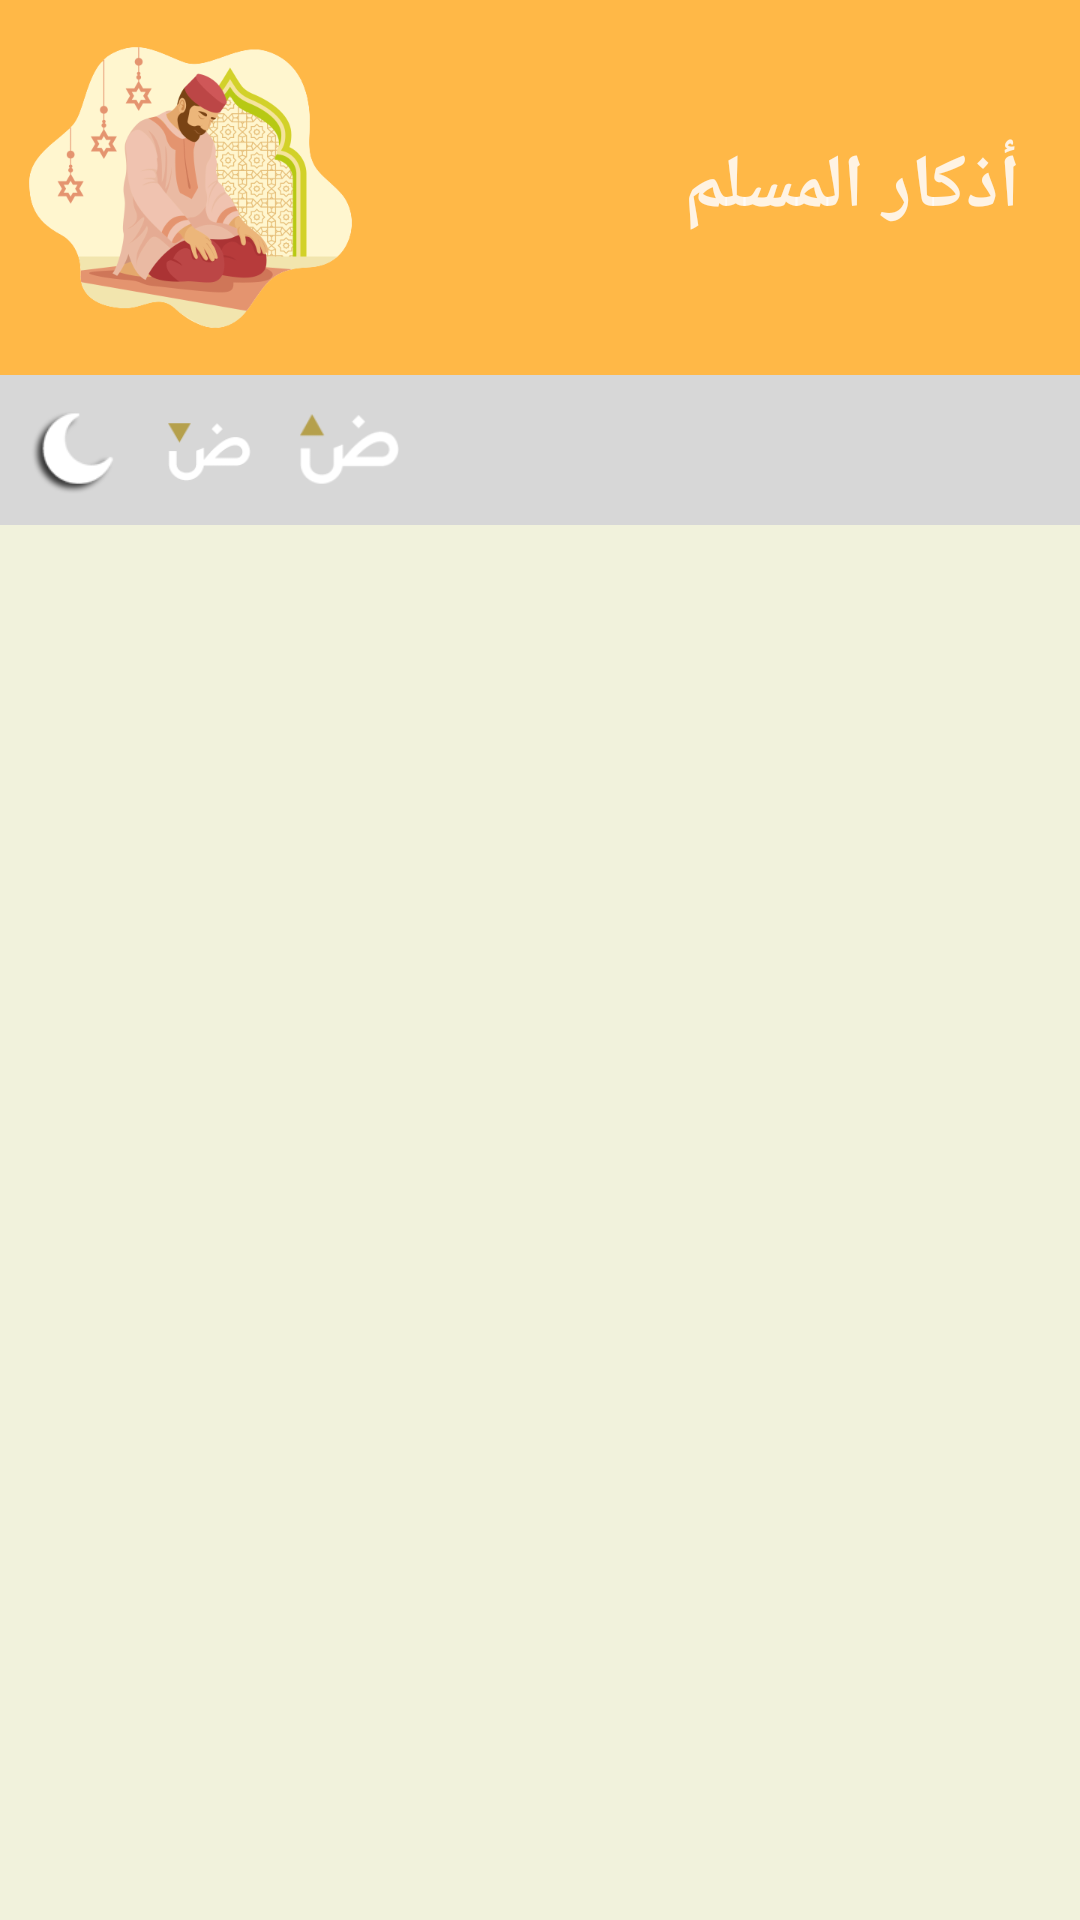

This screen was rendered from an Android layout file. Write that file and the resources it references.
<!-- AndroidManifest.xml: application theme AppTheme -->
<!-- res/layout/read_zkr.xml -->
<?xml version="1.0" encoding="utf-8"?>
<LinearLayout
	xmlns:android="http://schemas.android.com/apk/res/android"
	android:orientation="vertical"
	android:layout_width="match_parent"
	android:layout_height="match_parent"
	android:background="#CAEFF0D4"
	android:id="@+id/read_zkrLinearLayout">
	
	
	<TextView
		android:id="@+id/read_zkrActionBar"
		android:layout_width="match_parent"
		android:layout_height="wrap_content"
		android:text="أذكار المسلم"
		android:textStyle="bold"
		android:textSize="25dp"
		android:typeface="serif"
		android:drawableLeft="@drawable/intro_2"
		android:gravity="center_vertical|right"
		android:textColor="#DDFFFBFB"
		android:paddingRight="20dp"
		android:paddingLeft="1dp"
		android:background="#FFFFB847" 
		/>
	
	
	<LinearLayout
		android:id="@+id/read_zkrLinearLayout_settingsZkr"
		android:layout_width="match_parent"
        android:layout_height="50dp" 
		android:orientation="horizontal"
		android:background="#FFD7D7D7"
		android:gravity="center_vertical">
		<ImageButton
			android:id="@+id/read_zkrImageButton_DarkMode"
			android:layout_width="30dp"
			android:layout_height="30dp"
			android:background="@drawable/fj"
			android:layout_marginRight="15dp"
			android:layout_marginLeft="10dp"/>
		<ImageButton
			android:id="@+id/read_zkrImageButton_min_font"
			android:layout_width="30dp"
			android:layout_height="30dp"
			android:background="@drawable/decrease_size"
			android:layout_marginRight="15dp"
			/>
		<ImageButton
			android:id="@+id/read_zkrImageButton_max_font"
			android:layout_width="33dp"
			android:layout_height="33dp"
			android:background="@drawable/increase_size"
			android:layout_marginRight="15dp"
			/>
		<ImageButton
			android:id="@+id/read_zkrImageButton_changeTheme"
			android:layout_width="33dp"
			android:layout_height="33dp"
			android:text="change"
			android:background="@drawable/ic_broom"
			android:layout_marginRight="10dp"
		/>
		
	</LinearLayout>
	
    <LinearLayout
		android:id="@+id/read_zkrLinearLayout_ListView"
        android:layout_width="match_parent"
        android:layout_height="wrap_content" 
		android:layout_marginTop="10dp"
        android:gravity="center">
        <ListView
            android:layout_width="match_parent"
            android:layout_height="wrap_content"
            android:id="@+id/read_zkrListView"
            android:layout_marginBottom="5dp"/>
    </LinearLayout>
	
</LinearLayout>
<!-- resources referenced by this layout -->
<resources>
  <!-- drawable decrease_size: png bitmap (drawable-xxxhdpi, 664 bytes) -->
  <!-- drawable fj: png bitmap (drawable-xxhdpi, 1879 bytes) -->
  <!-- drawable increase_size: png bitmap (drawable-xxxhdpi, 1179 bytes) -->
  <!-- drawable intro_2: png bitmap (drawable-xxxhdpi, 83053 bytes) -->
  <style name="AppTheme" parent="@android:style/Theme.Holo.Light">
  	</style>
</resources>
